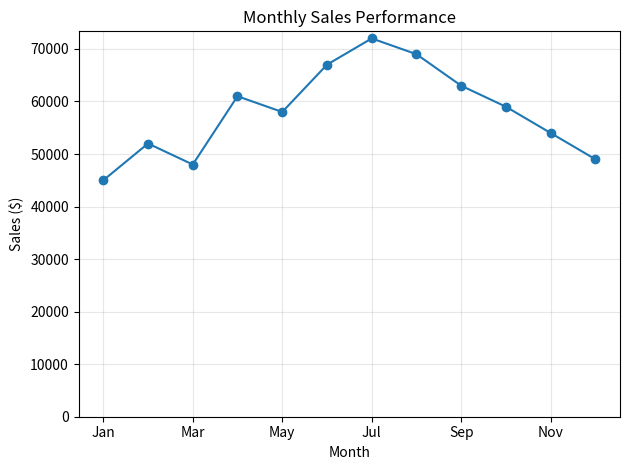

The matplotlib source for this figure:
import pandas as pd
import matplotlib.pyplot as plt

# Monthly sales data
sales_data = {
    "Month": ["Jan", "Feb", "Mar", "Apr", "May",
              "Jun", "Jul", "Aug", "Sep", "Oct",
              "Nov", "Dec"],
    "Sales": [45000, 52000, 48000, 61000, 58000,
              67000, 72000, 69000, 63000, 59000,
              54000, 49000]
}

df = pd.DataFrame(sales_data)

# Create the line chart
df.plot(kind="line", 
        x="Month", 
        y="Sales", 
        legend=False, 
        marker="o"
)

# Customize for clarity
plt.xlabel("Month")
plt.ylabel("Sales ($)")
plt.title("Monthly Sales Performance")
plt.grid(True, alpha=0.3)
plt.tight_layout()
plt.ylim(0, None)
plt.show()